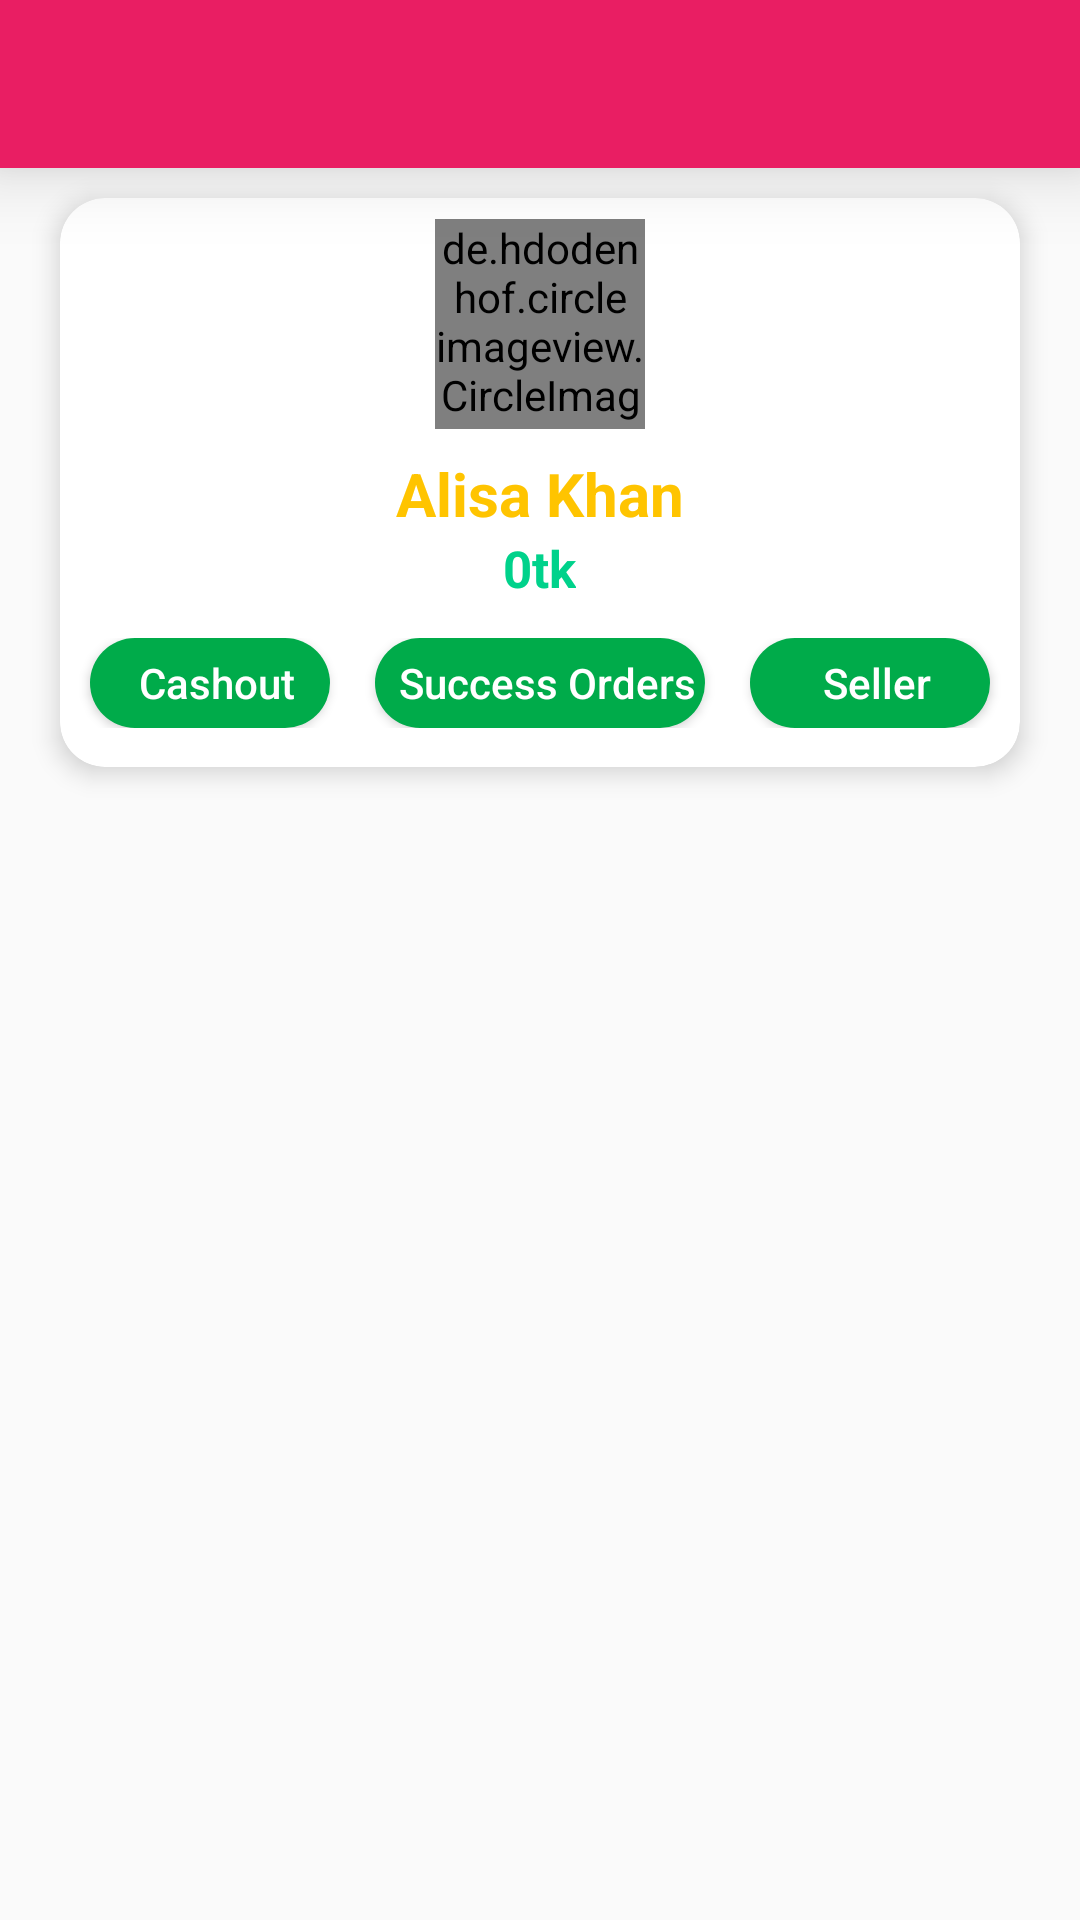

Android layout source for this screen:
<!-- AndroidManifest.xml: application theme Theme.DokandarF24 -->
<!-- res/layout/activity_rider_main.xml -->
<?xml version="1.0" encoding="utf-8"?>
<RelativeLayout xmlns:android="http://schemas.android.com/apk/res/android"
    xmlns:app="http://schemas.android.com/apk/res-auto"
    xmlns:tools="http://schemas.android.com/tools"
    android:layout_width="match_parent"
    android:layout_height="match_parent"
    tools:context=".Rider.RiderMainActivity">
    <include
        layout="@layout/app_ber_layout"
        android:id="@+id/appBariId"/>

    <androidx.cardview.widget.CardView
        android:layout_below="@+id/appBariId"
        android:layout_marginTop="10dp"
        android:layout_marginLeft="20dp"
        android:layout_marginRight="20dp"
        android:id="@+id/profileDetailsCard"
        android:layout_width="match_parent"
        android:layout_height="wrap_content"
        app:cardCornerRadius="15dp"
        app:cardElevation="5dp"
        >
        <LinearLayout
            android:orientation="vertical"
            android:layout_width="match_parent"
            android:layout_height="match_parent">

            <LinearLayout
                android:orientation="vertical"
                android:layout_width="match_parent"
                android:layout_height="wrap_content">
                <de.hdodenhof.circleimageview.CircleImageView
                    android:id="@+id/main_UserProfileImage"
                    android:layout_marginTop="7dp"
                    android:layout_width="70dp"
                    android:layout_height="70dp"
                    android:layout_gravity="center_horizontal"
                    android:src="@drawable/profile"
                    app:civ_border_width="2dp"
                    app:civ_border_color="#DB2CBE"
                    />
                <TextView
                    android:id="@+id/main_UserNameTv"
                    android:layout_width="match_parent"
                    android:layout_height="wrap_content"
                    android:textSize="20sp"
                    android:textStyle="bold"
                    android:textAlignment="center"
                    android:layout_marginTop="8dp"
                    android:text="Alisa Khan"
                    android:textColor="#FFC400"
                    />
                <TextView
                    android:id="@+id/balanceTv"
                    android:layout_gravity="center_horizontal"
                    android:layout_width="wrap_content"
                    android:layout_height="wrap_content"
                    android:textSize="17sp"
                    android:textStyle="bold"
                    android:text="0tk"
                    android:textColor="#00D28B"
                    android:drawablePadding="4dp"
                    android:layout_marginBottom="7dp"
                    />

            </LinearLayout>
            <LinearLayout
                android:gravity="center_horizontal"
                android:layout_marginBottom="8dp"
                android:padding="5dp"
                android:orientation="horizontal"
                android:layout_width="match_parent"
                android:layout_height="wrap_content">
                <Button
                   android:id="@+id/cashOutBtn"
                    android:minWidth="80dp"
                    android:textSize="14sp"
                    android:paddingLeft="5dp"
                    android:layout_width="wrap_content"
                    android:layout_height="30dp"
                    android:text="Cashout"
                    android:background="@drawable/button_bg"
                    android:textAllCaps="false"
                    android:textColor="#fff"
                    />
                <Button
                    android:layout_marginLeft="15dp"
                    android:id="@+id/orderSuccessBtn"
                    android:minWidth="110dp"
                    android:textSize="14sp"
                    android:paddingLeft="5dp"
                    android:layout_width="wrap_content"
                    android:layout_height="30dp"
                    android:text="Success Orders"
                    android:background="@drawable/button_bg"
                    android:textAllCaps="false"
                    android:textColor="#fff"
                    />
                <Button
                    android:layout_marginLeft="15dp"
                    android:id="@+id/sellerListBtn"
                    android:minWidth="80dp"
                    android:textSize="14sp"
                    android:paddingLeft="5dp"
                    android:layout_width="wrap_content"
                    android:layout_height="30dp"
                    android:text="Seller"
                    android:background="@drawable/button_bg"
                    android:textAllCaps="false"
                    android:textColor="#fff"
                    />
            </LinearLayout>
        </LinearLayout>
    </androidx.cardview.widget.CardView>

    <androidx.recyclerview.widget.RecyclerView
        android:layout_width="match_parent"
        android:layout_height="match_parent"
        android:layout_below="@+id/profileDetailsCard"
        android:layout_margin="15dp"
        android:id="@+id/recyclerViewid"
        />

</RelativeLayout>
<!-- res/layout/app_ber_layout.xml (included above) -->
<?xml version="1.0" encoding="utf-8"?>
<androidx.appcompat.widget.Toolbar xmlns:android="http://schemas.android.com/apk/res/android"
    android:layout_width="match_parent"
    xmlns:app="http://schemas.android.com/apk/res-auto"
    android:background="@color/purple_500"
    android:id="@+id/main_app_bar"
    app:titleTextColor="#fff"
    android:elevation="15dp"
    android:layout_height="wrap_content"
    android:theme="@style/ThemeOverlay.AppCompat.Dark.ActionBar">

</androidx.appcompat.widget.Toolbar>
<!-- resources referenced by this layout -->
<resources>
  <color name="purple_500">#E91E63</color>
  <!-- drawable button_bg (drawable-v24) -->
  <?xml version="1.0" encoding="utf-8"?>
  <shape xmlns:android="http://schemas.android.com/apk/res/android">
      <solid android:color="#00AB4A"/>
      <corners android:radius="40dp"/>
  </shape>
  <style name="Theme.DokandarF24" parent="Theme.AppCompat.Light.NoActionBar">
          
          <item name="colorPrimary">@color/purple_500</item>
          <item name="colorPrimaryVariant">@color/purple_700</item>
          <item name="colorOnPrimary">@color/white</item>
          
          <item name="colorSecondary">@color/teal_200</item>
          <item name="colorSecondaryVariant">@color/teal_700</item>
          <item name="colorOnSecondary">@color/black</item>
          
          <item name="android:statusBarColor" tools:targetApi="l">?attr/colorPrimaryVariant</item>
          
      </style>
  <color name="purple_700">#B1033E</color>
  <color name="white">#FFFFFFFF</color>
  <color name="teal_200">#FF03DAC5</color>
  <color name="teal_700">#FF018786</color>
  <color name="black">#FF000000</color>
</resources>
